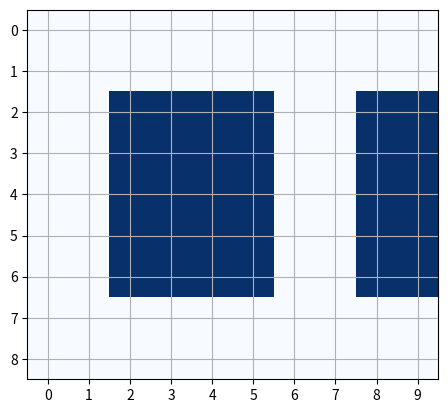

The script that saved this image:
from pprint import pprint

map0 = [[0, 0, 0, 0, 0, 0, 0, 0, 0, 0],
        [0, 0, 0, 0, 0, 0, 0, 0, 0, 0],
        [0, 0, 1, 1, 1, 1, 0, 0, 1, 1],
        [0, 0, 1, 1, 1, 1, 0, 0, 1, 1],
        [0, 0, 1, 1, 1, 1, 0, 0, 1, 1],
        [0, 0, 1, 1, 1, 1, 0, 0, 1, 1],
        [0, 0, 1, 1, 1, 1, 0, 0, 1, 1],
        [0, 0, 0, 0, 0, 0, 0, 0, 0, 0],
        [0, 0, 0, 0, 0, 0, 0, 0, 0, 0]]

map_str = '''
0000000000
0000000000
0111110011
0111110011
0111110011
0111110011
0111110011
0000000000
0000000000
'''

def get_map(s):
    return [[int(i) for i in list(row)] for row in s.split()]

# grid = get_map(map_str)
grid = map0

if __name__ == '__main__':
    import matplotlib.pyplot as plt

    pprint(grid)
    plt.figure(1)
    plt.imshow(grid, interpolation='nearest', cmap='Blues')
    plt.grid(True)
    plt.xticks(range(len(grid[0])))
    plt.yticks(range(len(grid)))

    plt.show()
